8-way image classification set "apex" from GitHub (HelloPokkang/pokkang-kerascnn); label vocabulary: acuminate, acute, apiculate, bilobed, emarginate, mucronate, obtuse, round.

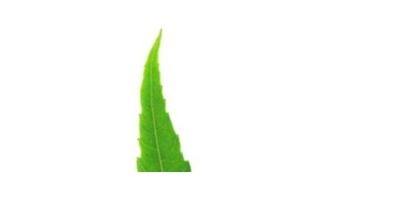
Label: acute

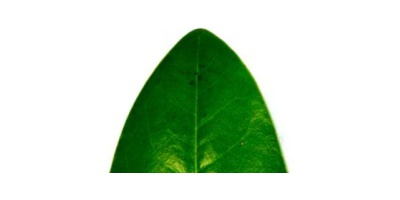
Label: obtuse

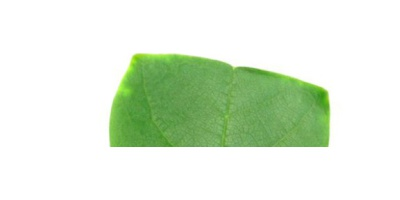
Label: emarginate

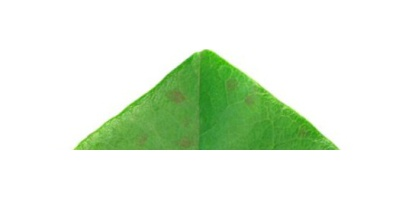
Label: acuminate

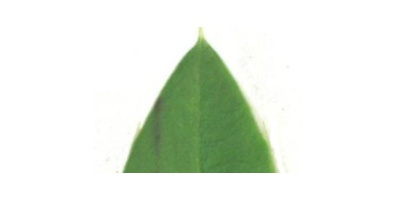
Label: mucronate

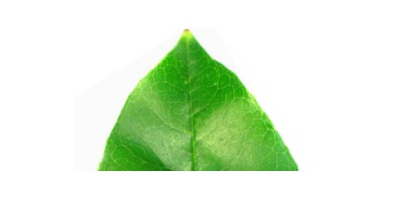
Label: apiculate
